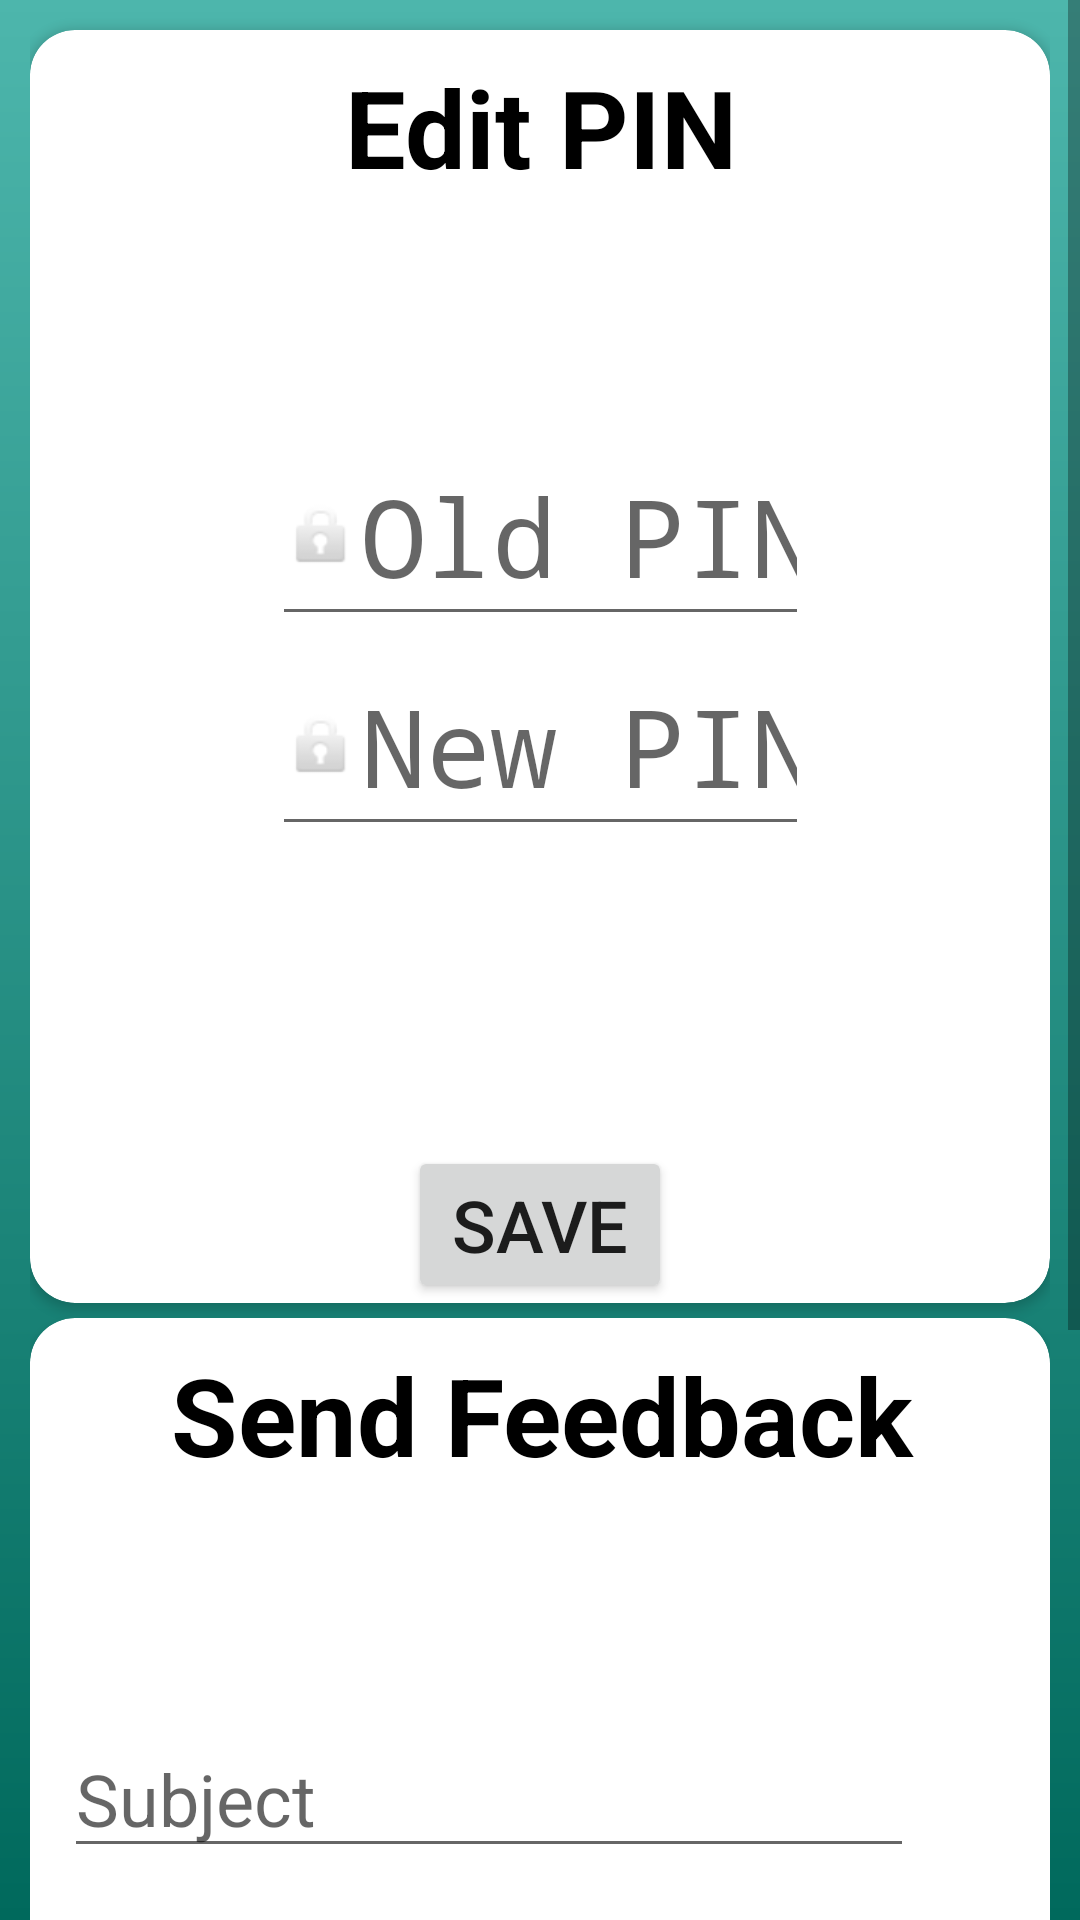

Produce the Android XML layout that renders to this screen, including the resource entries it uses.
<!-- AndroidManifest.xml: application theme AppTheme -->
<!-- res/layout/fragment_settings.xml -->
<?xml version="1.0" encoding="utf-8"?>
<ScrollView xmlns:android="http://schemas.android.com/apk/res/android"
    xmlns:app="http://schemas.android.com/apk/res-auto"
    xmlns:tools="http://schemas.android.com/tools"
    android:layout_width="match_parent"
    android:layout_height="match_parent"
    android:background="@drawable/gradient_background">

    <LinearLayout
        android:layout_width="match_parent"
        android:layout_height="match_parent"
        android:orientation="vertical"
        android:paddingLeft="10dp"
        android:paddingRight="10dp">

        <Space
            android:layout_width="match_parent"
            android:layout_height="5dp" />

        <Space
            android:layout_width="match_parent"
            android:layout_height="5dp" />

        <androidx.cardview.widget.CardView
            android:id="@+id/EditPinCard"
            android:layout_width="match_parent"
            android:layout_height="wrap_content"
            app:cardCornerRadius="15dp"
            app:cardElevation="2dp">

            <androidx.constraintlayout.widget.ConstraintLayout
                android:layout_width="match_parent"
                android:layout_height="match_parent">

                <Button
                    android:id="@+id/saveNewPin"
                    android:layout_width="wrap_content"
                    android:layout_height="wrap_content"
                    android:layout_marginTop="100dp"
                    android:text="Save"
                    android:textSize="24sp"
                    app:layout_constraintBottom_toBottomOf="parent"
                    app:layout_constraintEnd_toEndOf="parent"
                    app:layout_constraintStart_toStartOf="parent"
                    app:layout_constraintTop_toBottomOf="@+id/newPin"
                    app:layout_constraintVertical_bias="1.0" />

                <TextView
                    android:id="@+id/editPinText"
                    android:layout_width="440dp"
                    android:layout_height="64dp"
                    android:layout_marginTop="8dp"
                    android:clickable="true"
                    android:text="Edit PIN"
                    android:textAlignment="center"
                    android:textColor="@color/colorBlack"
                    android:textSize="36sp"
                    android:textStyle="bold"
                    app:layout_constraintEnd_toEndOf="parent"
                    app:layout_constraintStart_toStartOf="parent"
                    app:layout_constraintTop_toTopOf="parent" />

                <EditText
                    android:id="@+id/oldPin"
                    android:layout_width="179dp"
                    android:layout_height="70dp"
                    android:layout_marginTop="60dp"
                    android:drawableStart="@android:drawable/ic_lock_idle_lock"
                    android:ems="10"
                    android:hint="Old PIN"
                    android:inputType="numberPassword"
                    android:maxLength="4"
                    android:textSize="36sp"
                    app:layout_constraintEnd_toEndOf="parent"
                    app:layout_constraintStart_toStartOf="parent"
                    app:layout_constraintTop_toBottomOf="@+id/editPinText" />

                <EditText
                    android:id="@+id/newPin"
                    android:layout_width="179dp"
                    android:layout_height="70dp"
                    android:drawableStart="@android:drawable/ic_lock_idle_lock"
                    android:ems="10"
                    android:hint="New PIN"
                    android:inputType="numberPassword"
                    android:maxLength="4"
                    android:textSize="36sp"
                    app:layout_constraintEnd_toEndOf="parent"
                    app:layout_constraintStart_toStartOf="parent"
                    app:layout_constraintTop_toBottomOf="@+id/oldPin" />

            </androidx.constraintlayout.widget.ConstraintLayout>
        </androidx.cardview.widget.CardView>

        <Space
            android:layout_width="match_parent"
            android:layout_height="5dp" />

        <androidx.cardview.widget.CardView
            android:id="@+id/SendMailCard"
            android:layout_width="match_parent"
            android:layout_height="wrap_content"
            app:cardCornerRadius="15dp"
            app:cardElevation="2dp">

            <androidx.constraintlayout.widget.ConstraintLayout
                android:layout_width="match_parent"
                android:layout_height="match_parent">

                <TextView
                    android:id="@+id/sendFeedbackText"
                    android:layout_width="428dp"
                    android:layout_height="66dp"
                    android:layout_marginTop="8dp"
                    android:clickable="true"
                    android:text="Send Feedback"
                    android:textAlignment="center"
                    android:textColor="@color/colorBlack"
                    android:textSize="36sp"
                    android:textStyle="bold"
                    app:layout_constraintEnd_toEndOf="parent"
                    app:layout_constraintStart_toStartOf="parent"
                    app:layout_constraintTop_toTopOf="parent" />

                <EditText
                    android:id="@+id/feedbackSubject"
                    android:layout_width="wrap_content"
                    android:layout_height="wrap_content"
                    android:layout_marginTop="60dp"
                    android:ems="10"
                    android:hint="Subject"
                    android:inputType="textPersonName"
                    android:textSize="24sp"
                    app:layout_constraintEnd_toEndOf="parent"
                    app:layout_constraintHorizontal_bias="0.2"
                    app:layout_constraintStart_toStartOf="parent"
                    app:layout_constraintTop_toBottomOf="@+id/sendFeedbackText" />

                <EditText
                    android:id="@+id/feedbackMessage"
                    android:layout_width="365dp"
                    android:layout_height="144dp"
                    android:ems="10"
                    android:gravity="start|top"
                    android:hint="Message"
                    android:inputType="textMultiLine"
                    android:textSize="24sp"
                    app:layout_constraintStart_toStartOf="@+id/feedbackSubject"
                    app:layout_constraintTop_toBottomOf="@+id/feedbackSubject" />

                <Button
                    android:id="@+id/feedbackSend"
                    android:layout_width="wrap_content"
                    android:layout_height="wrap_content"
                    android:layout_marginTop="100dp"
                    android:text="Send"
                    android:textSize="24sp"
                    app:layout_constraintEnd_toEndOf="parent"
                    app:layout_constraintStart_toStartOf="parent"
                    app:layout_constraintTop_toBottomOf="@+id/feedbackMessage" />
            </androidx.constraintlayout.widget.ConstraintLayout>
        </androidx.cardview.widget.CardView>

        <Space
            android:layout_width="match_parent"
            android:layout_height="5dp" />

    </LinearLayout>
</ScrollView>
<!-- resources referenced by this layout -->
<resources>
  <color name="colorBlack">#000000</color>
  <!-- drawable gradient_background (drawable) -->
  <?xml version="1.0" encoding="utf-8"?>
  <shape xmlns:android="http://schemas.android.com/apk/res/android" >
  
      <gradient
          android:angle="270"
          android:endColor="#00695C"
          android:startColor="#4DB6AC"
          android:type="linear" />
  
  </shape>
  <style name="AppTheme" parent="Theme.AppCompat.Light.DarkActionBar">
          
          <item name="colorPrimary">@color/colorPrimary</item>
          <item name="colorPrimaryDark">@color/colorPrimaryDark</item>
          <item name="colorAccent">@color/colorAccent</item>
      </style>
  <color name="colorPrimary">#008577</color>
  <color name="colorPrimaryDark">#00574B</color>
  <color name="colorAccent">#2D2576</color>
</resources>
